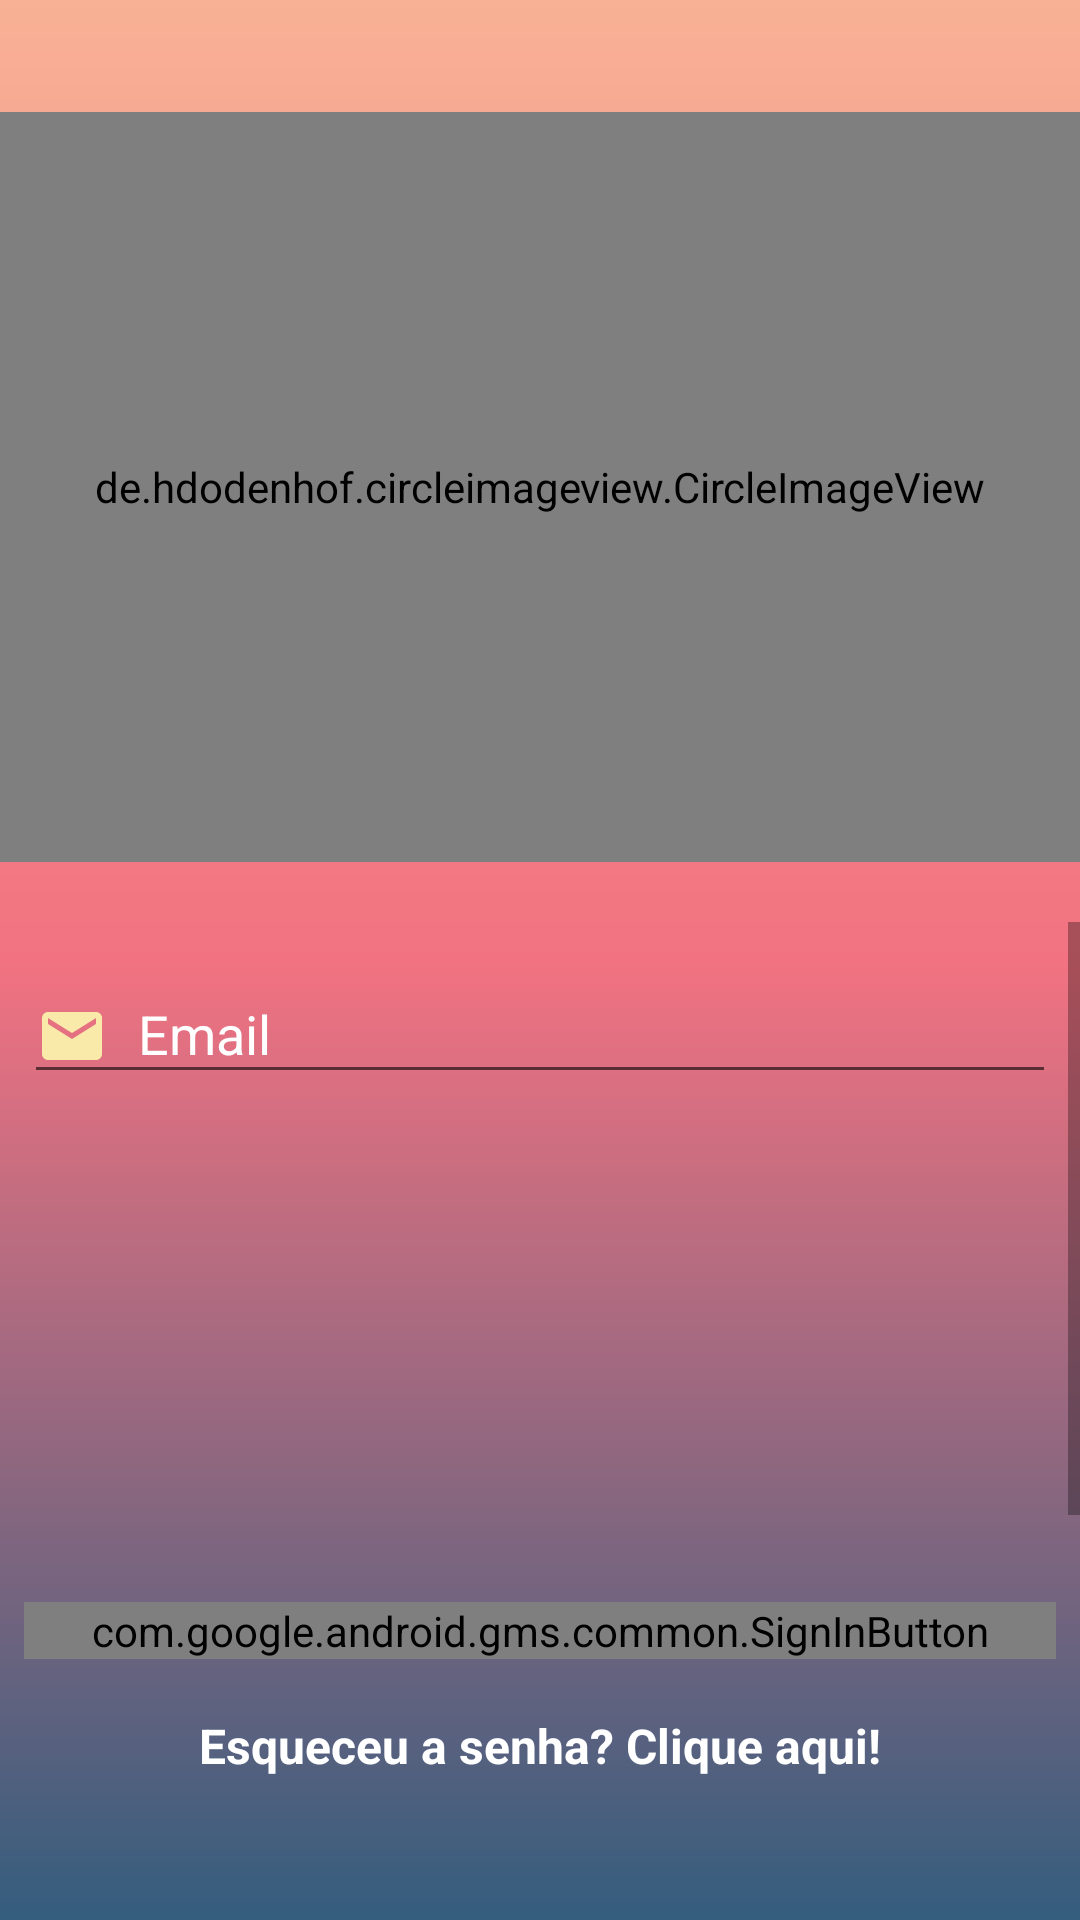

Layout XML and referenced resources for this Android screen:
<!-- AndroidManifest.xml: activity theme AppThemeLogin -->
<!-- res/layout/activity_login.xml -->
<?xml version="1.0" encoding="utf-8"?>
<LinearLayout xmlns:android="http://schemas.android.com/apk/res/android"
    xmlns:app="http://schemas.android.com/apk/res-auto"
    xmlns:tools="http://schemas.android.com/tools"
    android:layout_width="match_parent"
    android:layout_height="match_parent"
    android:orientation="vertical"
    android:gravity="center_vertical"
    android:background="@drawable/background_degrade2"
    tools:context="activities.usuario.LoginActivity">

    <LinearLayout
        android:id="@+id/linearLayout_id_imagem"
        android:layout_width="match_parent"
        android:layout_height="wrap_content"

        android:orientation="vertical">

        <de.hdodenhof.circleimageview.CircleImageView
            android:id="@+id/imageView2"
            android:layout_width="match_parent"
            android:layout_height="250dp"
            android:src="@drawable/doggirl"
            android:layout_marginBottom="20dp" />

        <ScrollView
            android:fillViewport="true"
            android:layout_width="match_parent"
            android:layout_height="wrap_content">

            <LinearLayout
                android:layout_width="match_parent"
                android:layout_height="wrap_content"
                android:layout_marginTop="5dp"
                android:layout_marginBottom="5dp"
                android:orientation="vertical">


                <com.google.android.material.textfield.TextInputLayout
                    android:layout_width="match_parent"
                    android:layout_height="match_parent"
                    android:layout_marginStart="8dp"
                    android:textColorHint="@color/branco"
                    app:hintTextColor="@color/branco"
                    android:layout_marginEnd="8dp">

                    <com.google.android.material.textfield.TextInputEditText
                        android:id="@+id/email_id_login"
                        android:layout_width="match_parent"
                        android:layout_height="wrap_content"
                        android:drawableStart="@drawable/ic_email_alterar"
                        android:drawablePadding="10dp"
                        android:hint="@string/email"
                        android:textColor="@color/branco"
                        android:inputType="textAutoCorrect|textAutoComplete|textEmailAddress" />
                </com.google.android.material.textfield.TextInputLayout>

                <com.google.android.material.textfield.TextInputLayout
                    android:layout_width="match_parent"
                    android:layout_height="match_parent"
                    android:textColorHint="@color/branco"
                    app:hintTextColor="@color/branco"
                    android:layout_marginStart="8dp"
                    android:layout_marginTop="10dp"
                    android:layout_marginEnd="8dp">

                    <com.google.android.material.textfield.TextInputEditText
                        android:id="@+id/senha_id_login"
                        android:layout_width="match_parent"
                        android:layout_height="wrap_content"
                        android:drawableStart="@drawable/ic_password_senha_24dp"
                        android:drawablePadding="10dp"
                        android:textColor="@color/branco"
                        android:hint="@string/senha"
                        android:inputType="textPassword" />
                </com.google.android.material.textfield.TextInputLayout>


                <ProgressBar
                    android:id="@+id/progressBar_login"
                    android:layout_width="wrap_content"
                    android:layout_height="wrap_content"
                    android:layout_margin="15dp"
                    android:textAlignment="center"
                    android:layout_gravity="center"
                    android:progressBackgroundTintMode="screen"
                    android:visibility="gone" />

                <Button
                    android:id="@+id/botao_logar_login"
                    android:layout_width="match_parent"
                    android:layout_height="wrap_content"
                    android:layout_marginStart="8dp"
                    android:layout_marginTop="20dp"
                    android:layout_marginEnd="8dp"
                    android:layout_marginBottom="10dp"
                    android:background="@drawable/botao_transparente_shape"
                    android:padding="5dp"
                    android:singleLine="true"
                    android:text="@string/entrar"
                    android:textColor="@color/branco"
                    android:textSize="18sp"
                    android:textStyle="bold" />
            </LinearLayout>


        </ScrollView>


        <com.google.android.gms.common.SignInButton
            android:id="@+id/botao_logar_google_login"
            android:layout_width="match_parent"
            android:layout_height="wrap_content"
            android:layout_marginStart="8dp"
            android:layout_marginTop="24dp"
            android:layout_marginEnd="8dp"
            app:buttonSize="wide" />

        <TextView
            android:id="@+id/esqueceu_senha_login"
            android:layout_width="match_parent"
            android:layout_height="wrap_content"
            android:layout_marginTop="8dp"
            android:padding="10dp"
            android:text="@string/esqueceu_a_senha_clique_aqui"
            android:textAlignment="center"
            android:textColor="@color/branco"
            android:textSize="16sp"
            android:textStyle="bold" />


    </LinearLayout>

</LinearLayout>
<!-- resources referenced by this layout -->
<resources>
  <color name="branco">#ffffff</color>
  <!-- drawable background_degrade2 (drawable) -->
  <?xml version="1.0" encoding="utf-8"?>
  <shape xmlns:android="http://schemas.android.com/apk/res/android"
      android:shape="rectangle">
      <gradient
          android:centerColor="@color/VermelhoNovo"
          android:endColor="@color/Azulnovo"
          android:startColor="@color/LaranjaNovo"
          android:angle="270">
  
      </gradient>
  
  </shape>
  <!-- drawable botao_transparente_shape (drawable) -->
  <?xml version="1.0" encoding="utf-8"?>
  <shape
      xmlns:android="http://schemas.android.com/apk/res/android"
      android:shape="rectangle"
      >
      <solid android:color="#00FFFFFF"/>
      <corners android:radius="50dp" />
      <stroke android:width="1dp"
          android:color="@color/branco"/>
  
  </shape>
  <!-- drawable doggirl: jpeg bitmap (drawable-anydpi, 96638 bytes) -->
  <!-- drawable ic_email_alterar (drawable) -->
  <vector android:height="24dp"
      android:tint="#faeaaa"
      android:viewportHeight="24.0" android:viewportWidth="24.0"
      android:width="24dp" xmlns:android="http://schemas.android.com/apk/res/android">
      <path android:fillColor="#FF000000" android:pathData="M20,4L4,4c-1.1,0 -1.99,0.9 -1.99,2L2,18c0,1.1 0.9,2 2,2h16c1.1,0 2,-0.9 2,-2L22,6c0,-1.1 -0.9,-2 -2,-2zM20,8l-8,5 -8,-5L4,6l8,5 8,-5v2z"/>
  </vector>
  <string name="email">Email</string>
  <string name="entrar">Entrar</string>
  <string name="esqueceu_a_senha_clique_aqui">Esqueceu a senha? Clique aqui!</string>
  <string name="senha">Senha</string>
  <style name="AppThemeLogin" parent="Theme.AppCompat.Light.NoActionBar">
          
          <item name="colorPrimary">@color/colorPrimary</item>
          <item name="colorPrimaryDark">@color/cinzaEscuro</item>
          <item name="colorAccent">@color/vermelhoescuro</item>
      </style>
  <color name="VermelhoNovo">#F27281</color>
  <color name="Azulnovo">#345D7E</color>
  <color name="LaranjaNovo">#F8B195</color>
  <color name="cinzaEscuro">#000a12</color>
  <color name="vermelhoescuro">#8B1515</color>
  <!-- not gathered from this repository: default colours our renderer supplied (Android Studio template values) -->
  <color name="colorPrimary">#FF6200EE</color>
</resources>
